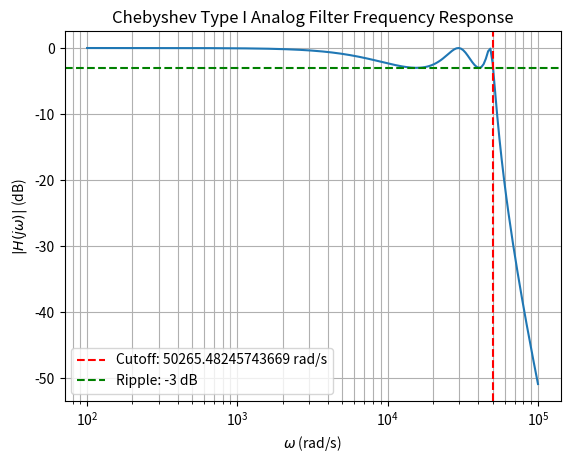

Write Python code to recreate this figure.
# Low-pass Chebyhev analog filter example

import scipy.signal as signal
import matplotlib.pyplot as plt
import numpy as np

# --- Filter Specifications ---
rp = 3             # pass-band ripple (dB)
gpass = rp         # pass-band gain + ripple (dB)
wp = 2*np.pi*8000  # cut-off frequency (pass-band edge)
gstop = 20         # negative of stop-band gain (dB)
ws = 2*np.pi*10000 # stop-band edge


# --- Design the Filter ---
N, wn = signal.cheb1ord(wp, ws, gpass, gstop, analog=True) # Filter order required and corresponding pass-band edge
b, a = signal.cheby1(N, rp, wn, btype='low', analog=True, output='ba') # Numerator and denominator coefficients 

# Compute the frequency response
w, h = signal.freqs(b, a) 

# Plot the magnitude of frequency response
plt.figure()
plt.semilogx(w, 20 * np.log10(abs(h)))
plt.title('Chebyshev Type I Analog Filter Frequency Response')
plt.xlabel('$\omega$ (rad/s)')
plt.ylabel('$|H(j\omega)|$ (dB)')
plt.grid(which='both', axis='both')
plt.axvline(wn, color='red', linestyle='--', label=f'Cutoff: {wn} rad/s')
plt.axhline(-rp, color='green', linestyle='--', label=f'Ripple: -{rp} dB')
plt.legend()

plt.savefig('ctcheby1ex1.svg', format='svg', bbox_inches='tight')
plt.savefig('ctcheby1ex1.pdf', format='pdf', bbox_inches='tight')
plt.savefig('ctcheby1ex1.png', format='png', bbox_inches='tight')
plt.close()

# for debugging
# print(f"Filter Order: {N}")
# print(f"Specified pass-band edge: {wp}")
# print(f"Designed pass-band edge: {wn}")
# print(f"Filter Numerator (b) coefficients: {b}")
# print(f"Filter Denominator (a) coefficients: {a}")
# plt.show()
